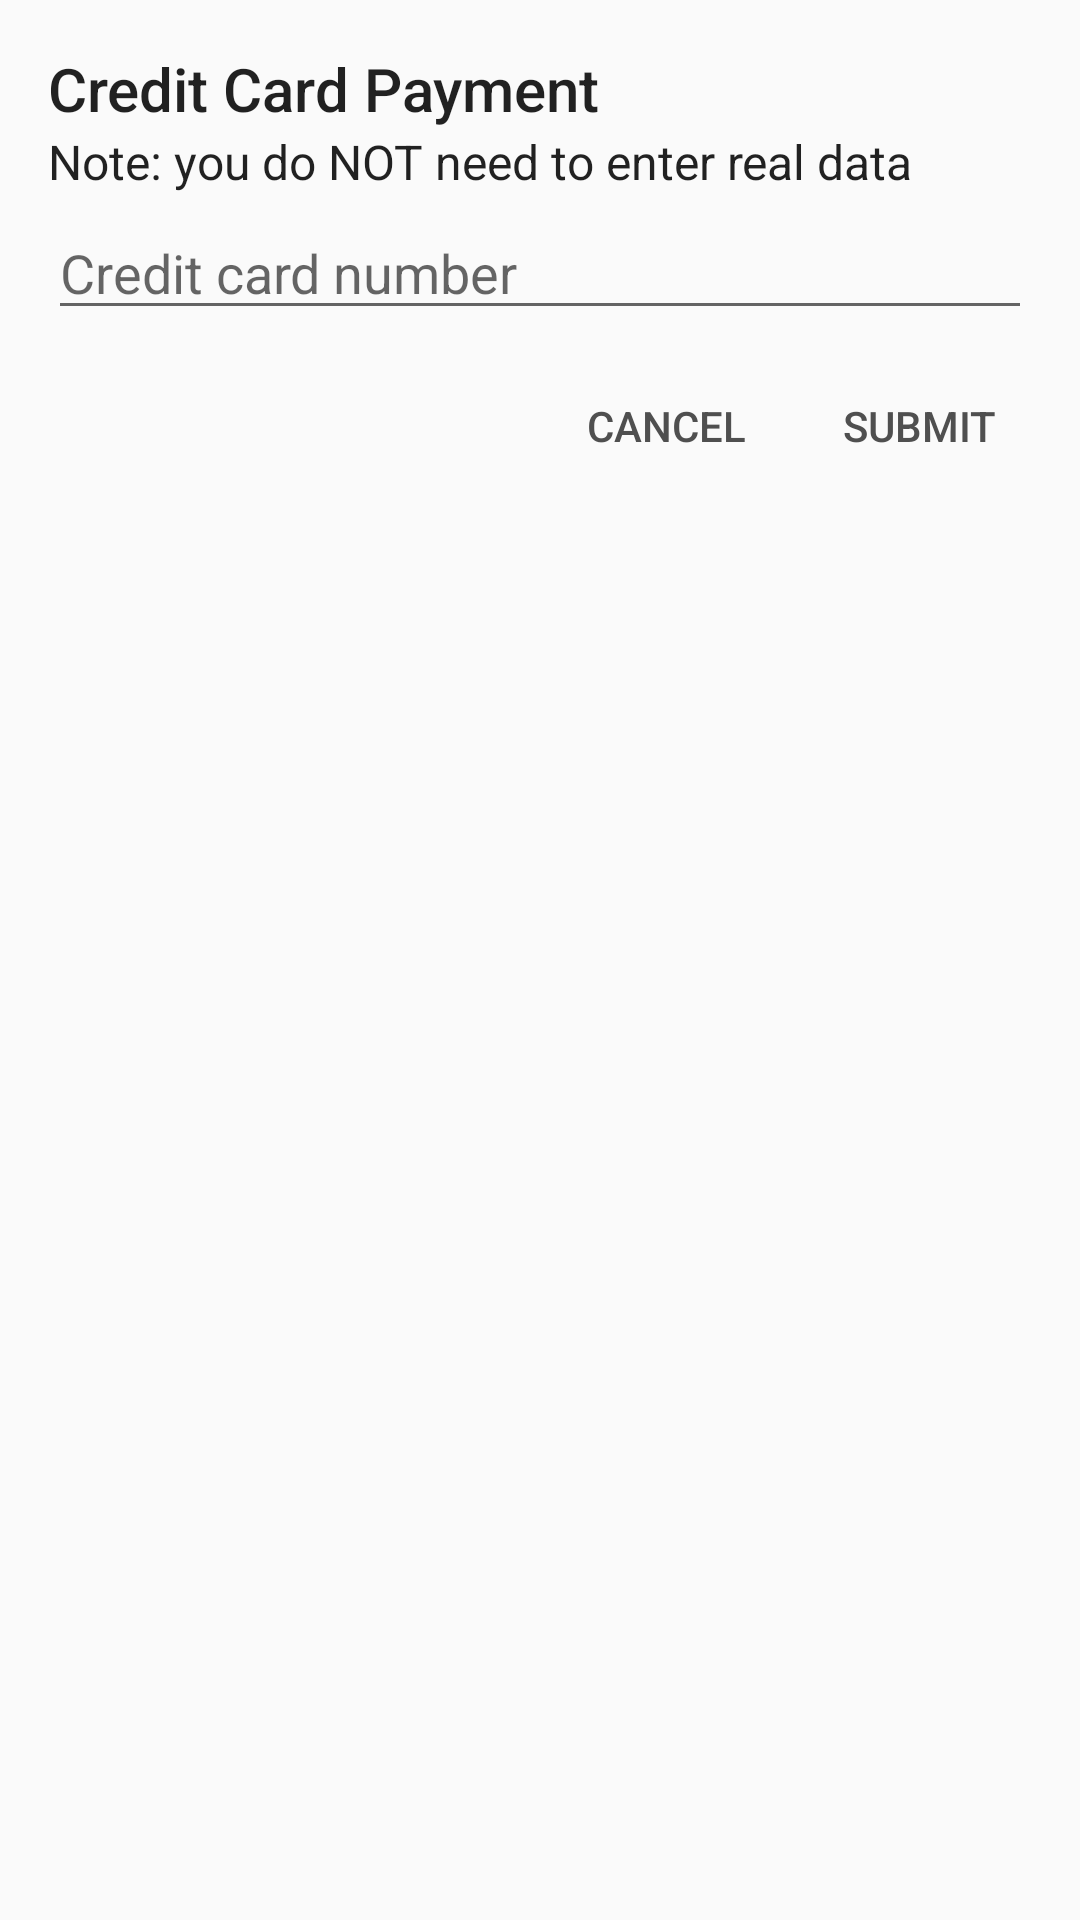

Android layout source for this screen:
<!-- AndroidManifest.xml: application theme AppTheme -->
<!-- res/layout/dialog_payment.xml -->
<?xml version="1.0" encoding="utf-8"?>
<layout>
  <data>
    <import type="com.target.targetcasestudy.data.ValidatorsKt"/>
    <variable
        name="viewModel"
        type="com.target.targetcasestudy.ui.payment.PaymentDialogViewModel" />
  </data>
  <androidx.constraintlayout.widget.ConstraintLayout xmlns:android="http://schemas.android.com/apk/res/android"
      xmlns:app="http://schemas.android.com/apk/res-auto"
      android:layout_width="match_parent"
      android:layout_height="match_parent"
      android:padding="16dp">

    <TextView
        android:id="@+id/title"
        style="@style/TextAppearance.AppCompat.Title"
        android:layout_width="wrap_content"
        android:layout_height="wrap_content"
        android:text="@string/credit_card_payment_title"
        app:layout_constraintStart_toStartOf="parent"
        app:layout_constraintTop_toTopOf="parent" />

    <TextView
        android:id="@+id/subtitle"
        style="@style/TextAppearance.AppCompat.Subhead"
        android:layout_width="wrap_content"
        android:layout_height="wrap_content"
        android:text="@string/credit_card_payment_subtitle"
        app:layout_constraintStart_toStartOf="parent"
        app:layout_constraintTop_toBottomOf="@+id/title" />

    <EditText
        android:id="@+id/card_number"
        android:layout_width="0dp"
        android:layout_height="wrap_content"
        android:layout_marginTop="4dp"
        android:hint="@string/credit_card_number_hint"
        android:importantForAutofill="no"
        android:inputType="number"
        android:maxLength="19"
        app:layout_constraintEnd_toEndOf="parent"
        app:layout_constraintStart_toStartOf="parent"
        app:layout_constraintTop_toBottomOf="@+id/subtitle" />

    <Button
        android:id="@+id/submit"
        style="@style/Widget.AppCompat.Button.ButtonBar.AlertDialog"
        android:layout_width="wrap_content"
        android:layout_height="wrap_content"
        android:layout_marginTop="8dp"
        android:text="@string/submit"
        android:enabled="false"
        android:onClick="@{() -> viewModel.onSubmitClick()}"
        app:layout_constraintEnd_toEndOf="parent"
        app:layout_constraintTop_toBottomOf="@+id/card_number" />

    <Button
        android:id="@+id/cancel"
        style="@style/Widget.AppCompat.Button.ButtonBar.AlertDialog"
        android:layout_width="wrap_content"
        android:layout_height="wrap_content"
        android:layout_marginTop="8dp"
        android:layout_marginEnd="8dp"
        android:text="@string/cancel"
        android:onClick="@{() -> viewModel.onCancelClick()}"
        app:layout_constraintEnd_toStartOf="@+id/submit"
        app:layout_constraintTop_toBottomOf="@+id/card_number" />

  </androidx.constraintlayout.widget.ConstraintLayout>
</layout>
<!-- resources referenced by this layout -->
<resources>
  <string name="cancel">Cancel</string>
  <string name="credit_card_number_hint">Credit card number</string>
  <string name="credit_card_payment_subtitle">Note: you do NOT need to enter real data</string>
  <string name="credit_card_payment_title">Credit Card Payment</string>
  <string name="submit">Submit</string>
  <style name="AppTheme" parent="Theme.AppCompat.Light.DarkActionBar">
      
      <item name="colorPrimary">@color/colorPrimary</item>
      <item name="colorPrimaryDark">@color/colorPrimaryDark</item>
      <item name="colorAccent">@color/colorAccent</item>
      <item name="android:textColor">@color/textColor</item>
    </style>
  <color name="colorPrimary">@color/red_color</color>
  <color name="colorPrimaryDark">#AA0000</color>
  <color name="colorAccent">#008300</color>
  <color name="textColor">#4F4F4F</color>
  <color name="red_color">#cc0000</color>
</resources>
